Dataset: warehouse_dataset (GitHub, ckim146/enn583). Classes: blocked, free.

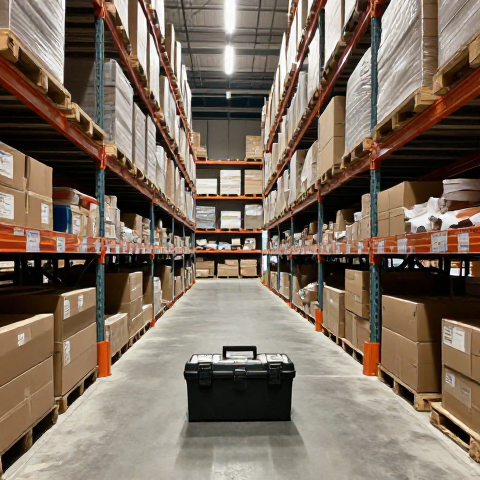
Label: blocked

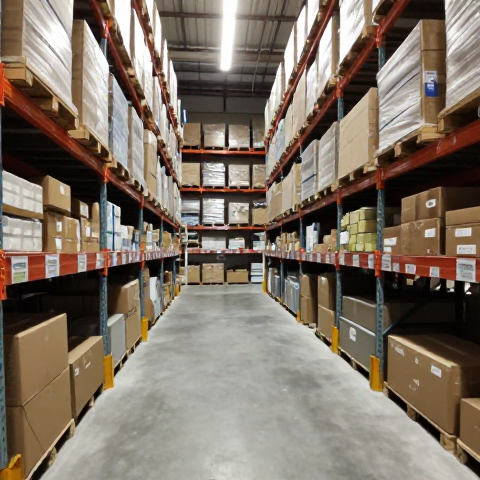
Label: free

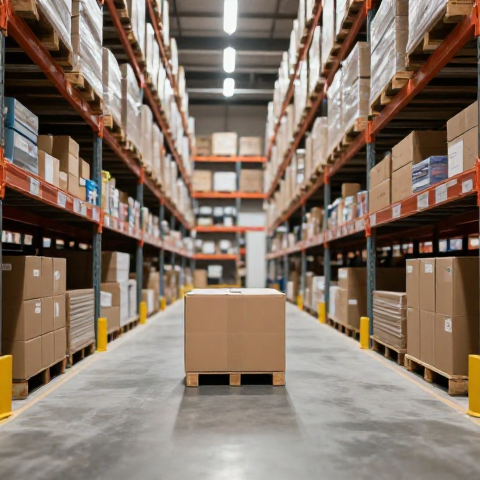
Label: blocked

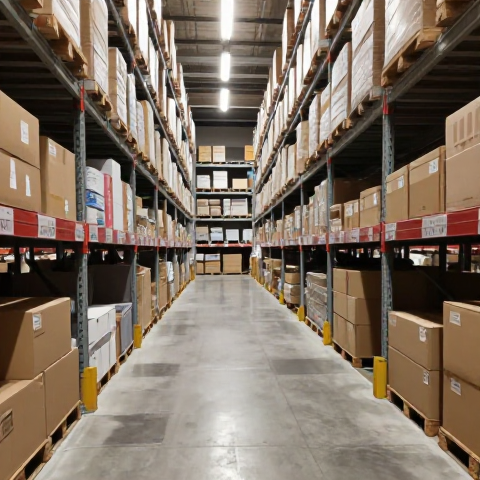
Label: free

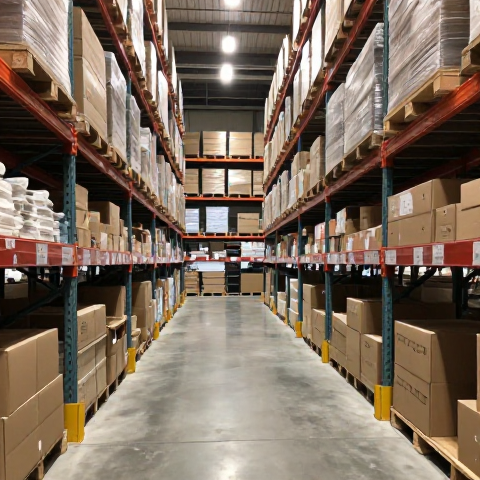
Label: free

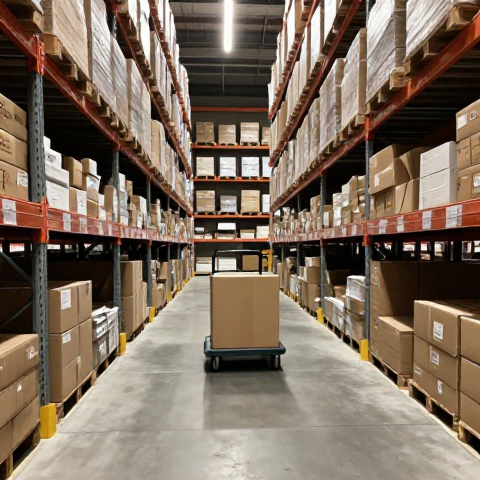
Label: blocked
